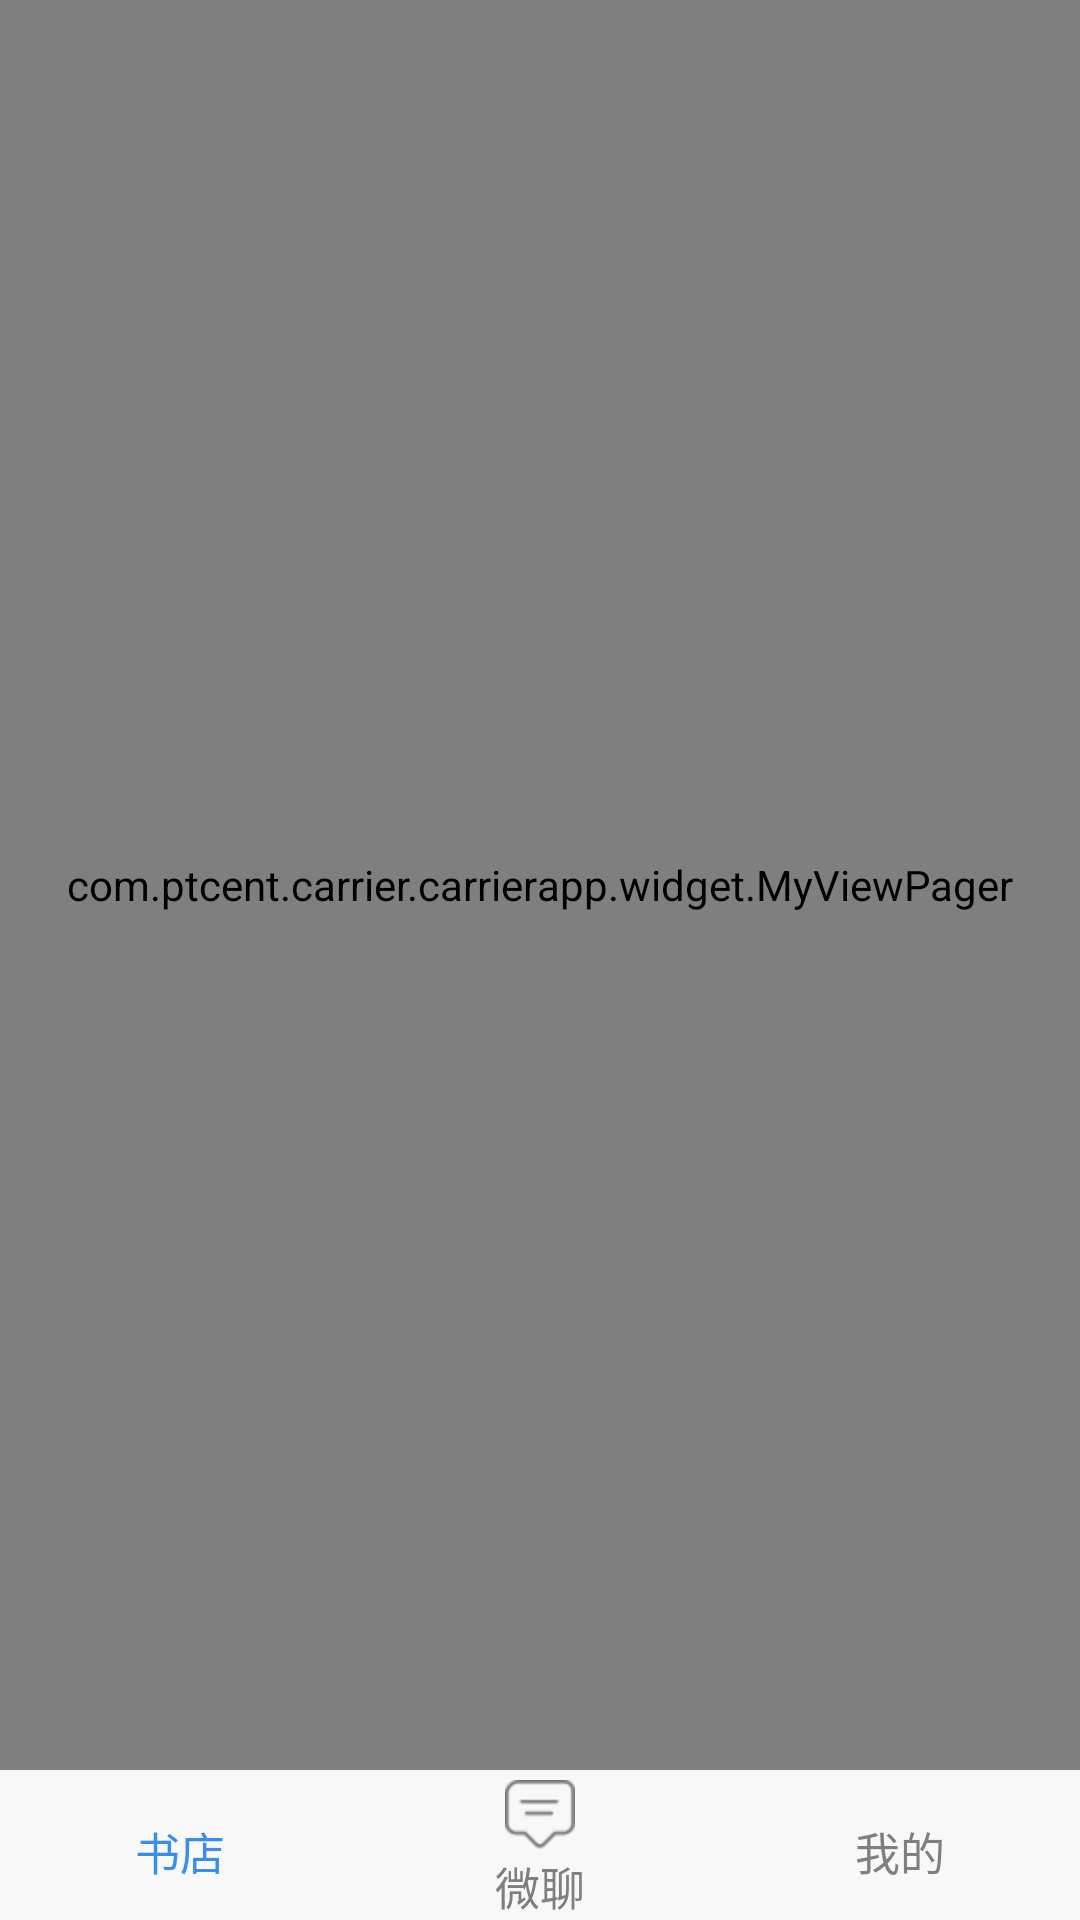

The Android layout XML behind this screen, and the referenced resources:
<!-- AndroidManifest.xml: application theme Theme.AppCompat.Light.NoActionBar -->
<!-- res/layout/activity_main.xml -->
<?xml version="1.0" encoding="utf-8"?>
<RelativeLayout xmlns:android="http://schemas.android.com/apk/res/android"
    android:layout_width="match_parent"
    android:layout_height="match_parent"
    android:background="@color/white">



    <com.ptcent.carrier.carrierapp.widget.MyViewPager
        android:id="@+id/mian_viewpager"
        android:layout_width="match_parent"
        android:layout_height="match_parent"
        android:layout_above="@+id/llMainTabBar" />

    <include layout="@layout/activity_main_tabbar"
        android:id="@+id/llMainTabBar"
        android:layout_width="match_parent"
        android:layout_height="50dp"
        android:layout_alignParentBottom="true"
        android:layout_alignParentStart="true" />

</RelativeLayout>
<!-- res/layout/activity_main_tabbar.xml (included above) -->
<LinearLayout android:layout_width="match_parent"
    android:layout_height="50dp"
    android:orientation="horizontal"
    android:weightSum="3"
    android:background="#F8F8F8"
    android:paddingTop="3dp"
    xmlns:android="http://schemas.android.com/apk/res/android">

 <RelativeLayout
        android:id="@+id/index_re"
        android:layout_width="0dp"
        android:layout_height="match_parent"
        android:layout_weight="1"
        android:gravity="center"
         >

        <TextView
            android:id="@+id/index_tv"
            android:layout_width="wrap_content"
            android:layout_height="wrap_content"
            android:layout_below="@+id/index_img"
            android:layout_centerHorizontal="true"
            android:gravity="center"
            android:textColor="@color/theme_color"
            android:textSize="@dimen/text_size_15sp"
            android:layout_marginTop="3px"
            android:text="书店"
            />
        <ImageView
            android:id="@+id/index_img"
            android:layout_width="wrap_content"
            android:layout_height="wrap_content"
            android:layout_centerHorizontal="true"
            android:src="@drawable/home_light"
            android:layout_alignParentTop="true" />

    </RelativeLayout>

    <RelativeLayout
        android:id="@+id/shop_re"
        android:layout_width="0dp"
        android:layout_height="match_parent"
        android:layout_weight="1"
        android:gravity="center">

        <TextView
            android:id="@+id/shop_tv"
            android:layout_width="wrap_content"
            android:layout_height="wrap_content"
            android:layout_below="@+id/shop_img"
            android:layout_centerHorizontal="true"
            android:gravity="center"
            android:textSize="@dimen/text_size_15sp"
            android:textColor="#7F7F7F"
            android:layout_marginTop="3px"
            android:text="微聊" />

        <ImageView
            android:id="@+id/shop_img"
            android:layout_width="wrap_content"
            android:layout_height="wrap_content"
            android:layout_alignParentTop="true"
            android:layout_centerHorizontal="true"
            android:src="@drawable/message_nomal" />

    </RelativeLayout>

    <RelativeLayout
        android:id="@+id/me_re"
        android:layout_width="0dp"
        android:layout_height="match_parent"
        android:layout_weight="1"
        android:gravity="center">

        <TextView
            android:id="@+id/me_tv"
            android:layout_width="wrap_content"
            android:layout_height="wrap_content"
            android:layout_below="@+id/me_img"
            android:layout_centerHorizontal="true"
            android:gravity="center"
            android:textSize="@dimen/text_size_15sp"
            android:textColor="#7F7F7F"
            android:layout_marginTop="3px"
            android:text="我的" />

        <ImageView
            android:id="@+id/me_img"
            android:layout_width="wrap_content"
            android:layout_height="wrap_content"
            android:layout_alignParentTop="true"
            android:layout_centerHorizontal="true"
            android:src="@drawable/me_normal" />

    </RelativeLayout>



</LinearLayout>
<!-- resources referenced by this layout -->
<resources>
  <color name="theme_color">#398DEE</color>
  <color name="white">#FFFFFF</color>
  <dimen name="text_size_15sp">15dp</dimen>
  <!-- drawable message_nomal: png bitmap (drawable-hdpi, 1894 bytes) -->
</resources>
